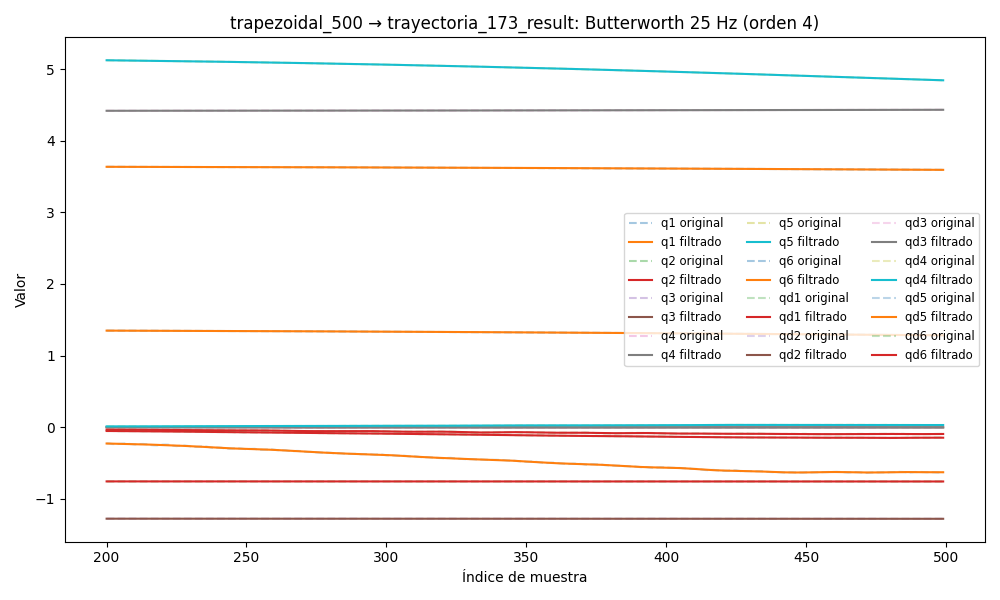

Data behind this chart, as committed beside it:
timestamp, q1, q2, q3, q4, q5, q6, qd1, qd2, qd3, qd4, qd5, qd6, tau1, tau2, tau3, tau4, tau5, tau6
1749051310, 1.357, -0.7576, -1.278, 4.417, 5.159, 3.641, 0.01321, 0.01232, -0.01989, 0.007652, 0.04512, 0.02419, 0.2625, -0.2817, 0.2831, 0.1961, 0.08868, 0.1657
1749051310, 1.357, -0.7576, -1.278, 4.417, 5.159, 3.641, 0.01224, 0.01125, -0.01873, 0.006869, 0.04274, 0.02294, 0.265, -0.2912, 0.2519, 0.1941, 0.07702, 0.164
1749051310, 1.357, -0.7576, -1.278, 4.417, 5.159, 3.642, 0.01126, 0.01019, -0.01757, 0.006099, 0.04039, 0.02169, 0.265, -0.2912, 0.2519, 0.1941, 0.07702, 0.164
1749051310, 1.357, -0.7576, -1.278, 4.417, 5.159, 3.642, 0.01026, 0.009134, -0.0164, 0.005351, 0.03808, 0.02042, 0.2693, -0.2779, 0.2523, 0.2069, 0.08505, 0.1603
1749051310, 1.357, -0.7576, -1.278, 4.417, 5.159, 3.642, 0.009255, 0.008095, -0.01521, 0.004636, 0.0358, 0.01913, 0.2447, -0.3206, 0.2617, 0.1904, 0.08901, 0.1608
1749051310, 1.357, -0.7576, -1.278, 4.417, 5.159, 3.642, 0.008237, 0.007076, -0.01402, 0.003964, 0.03356, 0.0178, 0.2349, -0.3121, 0.2652, 0.1833, 0.09278, 0.1318
1749051310, 1.357, -0.7575, -1.278, 4.417, 5.159, 3.642, 0.007215, 0.006086, -0.01281, 0.003342, 0.03136, 0.01645, 0.2089, -0.3202, 0.2493, 0.1758, 0.08917, 0.1551
1749051310, 1.357, -0.7575, -1.278, 4.417, 5.159, 3.642, 0.006203, 0.005133, -0.01159, 0.002778, 0.02921, 0.01508, 0.2112, -0.3225, 0.2537, 0.1861, 0.08771, 0.1644
1749051310, 1.357, -0.7575, -1.278, 4.417, 5.16, 3.642, 0.005217, 0.004228, -0.01037, 0.002277, 0.0271, 0.01368, 0.2239, -0.3088, 0.2502, 0.1929, 0.1098, 0.1662
1749051310, 1.357, -0.7575, -1.278, 4.417, 5.16, 3.642, 0.004276, 0.00338, -0.00916, 0.001842, 0.02505, 0.01227, 0.2189, -0.347, 0.2414, 0.1796, 0.09304, 0.146
1749051310, 1.357, -0.7575, -1.278, 4.417, 5.16, 3.642, 0.003398, 0.002599, -0.007971, 0.001472, 0.02304, 0.01086, 0.2007, -0.3745, 0.242, 0.1869, 0.1019, 0.145
1749051310, 1.357, -0.7575, -1.278, 4.417, 5.16, 3.642, 0.0026, 0.001889, -0.006821, 0.001166, 0.02108, 0.009471, 0.2284, -0.3653, 0.2445, 0.1602, 0.09682, 0.1337
1749051310, 1.357, -0.7575, -1.278, 4.417, 5.16, 3.642, 0.001897, 0.001253, -0.005727, 0.0009188, 0.01916, 0.008121, 0.2281, -0.3652, 0.2782, 0.1797, 0.09553, 0.1311
1749051310, 1.357, -0.7575, -1.278, 4.417, 5.16, 3.642, 0.001297, 0.0006915, -0.004707, 0.0007248, 0.01728, 0.00683, 0.1842, -0.3785, 0.2751, 0.1646, 0.0833, 0.1197
1749051310, 1.357, -0.7575, -1.278, 4.417, 5.16, 3.642, 0.0008025, 0.0002022, -0.003775, 0.0005768, 0.01544, 0.005615, 0.1963, -0.3882, 0.255, 0.1541, 0.1105, 0.1288
1749051310, 1.357, -0.7575, -1.278, 4.417, 5.16, 3.642, 0.0004114, -0.0002191, -0.002945, 0.0004668, 0.01364, 0.004492, 0.2057, -0.4047, 0.2673, 0.164, 0.08561, 0.1163
1749051310, 1.357, -0.7575, -1.278, 4.417, 5.16, 3.642, 0.0001158, -0.0005778, -0.002226, 0.0003872, 0.01187, 0.003475, 0.1793, -0.4308, 0.2743, 0.1545, 0.08818, 0.1193
1749051310, 1.357, -0.7575, -1.278, 4.417, 5.16, 3.642, -9.617984978498477e-05, -0.0008792, -0.001621, 0.0003306, 0.01014, 0.002571, 0.1647, -0.4306, 0.3045, 0.1641, 0.07057, 0.1075
1749051310, 1.357, -0.7575, -1.278, 4.417, 5.16, 3.642, -0.0002394, -0.001129, -0.001128, 0.0002905, 0.008462, 0.001783, 0.1793, -0.417, 0.3136, 0.1544, 0.04466, 0.1024
1749051310, 1.357, -0.7575, -1.278, 4.417, 5.16, 3.642, -0.0003302, -0.001331, -0.0007398, 0.0002614, 0.006844, 0.001109, 0.1768, -0.4109, 0.3086, 0.1434, 0.03949, 0.08016
1749051310, 1.357, -0.7575, -1.278, 4.417, 5.16, 3.642, -0.0003847, -0.001489, -0.0004459, 0.000239, 0.005303, 0.000544, 0.1179, -0.4219, 0.3187, 0.148, 0.01235, 0.09801
1749051310, 1.357, -0.7575, -1.278, 4.417, 5.16, 3.642, -0.0004175, -0.001608, -0.0002314, 0.0002201, 0.003853, 7.711732017123023e-05, 0.1321, -0.4579, 0.3295, 0.1527, -0.001882, 0.08679
1749051310, 1.357, -0.7575, -1.278, 4.417, 5.16, 3.642, -0.000441, -0.001689, -7.99550095465556e-05, 0.0002027, 0.002509, -0.0003031, 0.1131, -0.4249, 0.3316, 0.1473, -0.01355, 0.07912
1749051310, 1.357, -0.7575, -1.278, 4.417, 5.16, 3.642, -0.0004643, -0.001736, 2.5369112414401756e-05, 0.0001855, 0.001287, -0.0006094, 0.08744, -0.4537, 0.3406, 0.1468, -0.03938, 0.07323
1749051310, 1.357, -0.7575, -1.278, 4.417, 5.16, 3.642, -0.0004931, -0.001752, 0.0001005, 0.000168, 0.0001962, -0.0008542, 0.1099, -0.4477, 0.3472, 0.1368, -0.06005, 0.07224
1749051310, 1.357, -0.7575, -1.278, 4.417, 5.16, 3.642, -0.0005298, -0.001738, 0.0001594, 0.0001504, -0.0007549, -0.001049, 0.1171, -0.4489, 0.3492, 0.149, -0.07163, 0.05825
1749051310, 1.357, -0.7575, -1.278, 4.417, 5.16, 3.642, -0.000574, -0.001698, 0.0002132, 0.000133, -0.001562, -0.001203, 0.1129, -0.4721, 0.3792, 0.1328, -0.0575, 0.05017
1749051310, 1.357, -0.7575, -1.278, 4.417, 5.16, 3.642, -0.0006232, -0.001637, 0.0002693, 0.0001167, -0.002226, -0.001325, 0.1302, -0.4762, 0.3723, 0.1499, -0.07033, 0.06257
1749051310, 1.357, -0.7576, -1.278, 4.417, 5.16, 3.642, -0.0006734, -0.001558, 0.0003321, 0.0001021, -0.002749, -0.00142, 0.1075, -0.4762, 0.3711, 0.1389, -0.07427, 0.07638
1749051310, 1.357, -0.7576, -1.278, 4.417, 5.16, 3.642, -0.0007205, -0.001466, 0.0004023, 8.991788387720905e-05, -0.003138, -0.001491, 0.1065, -0.4791, 0.3732, 0.1473, -0.09882, 0.05278
1749051310, 1.357, -0.7576, -1.278, 4.417, 5.16, 3.642, -0.0007603, -0.001365, 0.0004781, 8.082256858319154e-05, -0.003399, -0.001542, 0.09131, -0.4896, 0.375, 0.145, -0.09379, 0.05255
1749051310, 1.357, -0.7576, -1.278, 4.417, 5.16, 3.642, -0.0007896, -0.001261, 0.0005554, 7.513406275538452e-05, -0.003542, -0.001574, 0.1266, -0.4991, 0.363, 0.1375, -0.1129, 0.04725
1749051310, 1.357, -0.7576, -1.278, 4.417, 5.16, 3.642, -0.0008062, -0.001157, 0.0006291, 7.29451733360419e-05, -0.003574, -0.001589, 0.1285, -0.4939, 0.3725, 0.1522, -0.1233, 0.03861
1749051310, 1.357, -0.7576, -1.278, 4.417, 5.16, 3.642, -0.000809, -0.001058, 0.0006938, 7.404756815860497e-05, -0.003506, -0.001586, 0.109, -0.4924, 0.3729, 0.1589, -0.1118, 0.04624
1749051310, 1.357, -0.7576, -1.278, 4.417, 5.16, 3.642, -0.0007981, -0.0009672, 0.0007445, 7.792090997218193e-05, -0.003348, -0.001567, 0.1155, -0.4961, 0.3812, 0.1358, -0.1224, 0.05194
1749051310, 1.357, -0.7576, -1.278, 4.417, 5.16, 3.642, -0.0007744, -0.0008858, 0.0007773, 8.374402053301613e-05, -0.003108, -0.001532, 0.1437, -0.4941, 0.3681, 0.1395, -0.1109, 0.0551
1749051310, 1.357, -0.7576, -1.278, 4.417, 5.16, 3.642, -0.0007394, -0.0008152, 0.0007896, 9.04295691237168e-05, -0.0028, -0.001483, 0.1451, -0.494, 0.3767, 0.1557, -0.108, 0.03827
1749051310, 1.357, -0.7576, -1.278, 4.417, 5.16, 3.642, -0.000695, -0.0007553, 0.0007808, 9.668398242391867e-05, -0.002439, -0.001419, 0.1356, -0.5005, 0.3754, 0.1427, -0.121, 0.0464
1749051310, 1.357, -0.7576, -1.278, 4.417, 5.16, 3.642, -0.0006432, -0.0007055, 0.0007517, 0.0001011, -0.002044, -0.001343, 0.111, -0.4791, 0.3798, 0.1542, -0.1314, 0.04724
1749051310, 1.357, -0.7576, -1.278, 4.417, 5.16, 3.642, -0.0005861, -0.0006645, 0.0007048, 0.0001022, -0.001636, -0.001257, 0.1184, -0.4933, 0.3723, 0.15, -0.1194, 0.03368
1749051310, 1.357, -0.7576, -1.278, 4.417, 5.16, 3.642, -0.0005255, -0.0006307, 0.0006438, 9.882850770512459e-05, -0.001243, -0.001164, 0.1335, -0.4725, 0.3693, 0.1559, -0.1225, 0.04661
1749051310, 1.357, -0.7576, -1.278, 4.417, 5.16, 3.642, -0.000463, -0.0006024, 0.0005736, 8.98604125532456e-05, -0.000894, -0.001065, 0.1145, -0.4776, 0.3713, 0.1625, -0.1218, 0.05214
1749051310, 1.357, -0.7576, -1.278, 4.417, 5.16, 3.642, -0.0004003, -0.000578, 0.0004996, 7.478696932668883e-05, -0.0006214, -0.0009633, 0.1312, -0.4826, 0.3719, 0.1553, -0.1277, 0.04879
1749051310, 1.357, -0.7576, -1.278, 4.417, 5.16, 3.642, -0.0003389, -0.0005559, 0.0004274, 5.368379170830855e-05, -0.0004588, -0.000862, 0.1092, -0.486, 0.3862, 0.1718, -0.1508, 0.05315
1749051310, 1.357, -0.7576, -1.278, 4.417, 5.16, 3.642, -0.0002807, -0.0005351, 0.0003628, 2.7401417373745537e-05, -0.0004393, -0.0007637, 0.1224, -0.4854, 0.3869, 0.1497, -0.147, 0.0461
1749051310, 1.357, -0.7576, -1.278, 4.417, 5.16, 3.642, -0.000228, -0.0005145, 0.000311, -2.3164272832720284e-06, -0.0005927, -0.000671, 0.1362, -0.467, 0.3733, 0.172, -0.1441, 0.04348
1749051310, 1.357, -0.7576, -1.278, 4.417, 5.16, 3.642, -0.0001833, -0.0004937, 0.0002768, -3.276727837210667e-05, -0.0009439, -0.0005869, 0.1362, -0.467, 0.3733, 0.172, -0.1441, 0.04348
1749051310, 1.357, -0.7576, -1.278, 4.417, 5.16, 3.642, -0.00015, -0.0004721, 0.0002636, -6.0295612319645574e-05, -0.00151, -0.0005141, 0.134, -0.4374, 0.3967, 0.1716, -0.1523, 0.03774
1749051310, 1.357, -0.7576, -1.278, 4.417, 5.16, 3.642, -0.0001323, -0.0004493, 0.0002738, -8.038531868436438e-05, -0.002298, -0.0004555, 0.09953, -0.4392, 0.3892, 0.1908, -0.1613, 0.0538
1749051310, 1.357, -0.7576, -1.278, 4.417, 5.16, 3.642, -0.0001345, -0.0004248, 0.0003084, -8.78489368050599e-05, -0.003305, -0.0004141, 0.1408, -0.4176, 0.4044, 0.1732, -0.1732, 0.05307
1749051310, 1.357, -0.7576, -1.278, 4.417, 5.16, 3.642, -0.0001618, -0.0003979, 0.0003665, -7.711525277483418e-05, -0.004515, -0.0003928, 0.08736, -0.4466, 0.3921, 0.1777, -0.1915, 0.04812
1749051310, 1.357, -0.7576, -1.278, 4.417, 5.16, 3.642, -0.0002193, -0.0003679, 0.0004459, -4.2605889193979505e-05, -0.005898, -0.0003943, 0.115, -0.416, 0.3964, 0.1866, -0.192, 0.03692
1749051310, 1.357, -0.7576, -1.278, 4.417, 5.16, 3.642, -0.0003121, -0.0003337, 0.0005425, 2.0821368359110656e-05, -0.007416, -0.0004213, 0.1016, -0.4388, 0.3957, 0.1903, -0.1861, 0.04008
1749051310, 1.357, -0.7576, -1.278, 4.417, 5.16, 3.642, -0.0004448, -0.000294, 0.0006507, 0.0001174, -0.009018, -0.0004761, 0.1132, -0.4104, 0.4048, 0.1942, -0.1945, 0.03972
1749051310, 1.357, -0.7576, -1.278, 4.417, 5.16, 3.642, -0.0006215, -0.0002474, 0.0007639, 0.00025, -0.01065, -0.0005604, 0.07014, -0.399, 0.4182, 0.2012, -0.2181, 0.0407
1749051310, 1.357, -0.7576, -1.278, 4.417, 5.16, 3.642, -0.0008454, -0.0001926, 0.0008749, 0.0004197, -0.01226, -0.0006758, 0.07753, -0.4041, 0.4215, 0.1911, -0.2417, 0.04165
1749051310, 1.357, -0.7576, -1.278, 4.417, 5.16, 3.642, -0.001119, -0.0001286, 0.000976, 0.0006256, -0.01378, -0.000823, 0.04184, -0.3834, 0.4222, 0.1962, -0.2358, 0.03546
1749051310, 1.357, -0.7576, -1.278, 4.417, 5.16, 3.642, -0.001443, -5.4615574001183246e-05, 0.001061, 0.0008648, -0.01517, -0.001003, 0.06038, -0.3885, 0.405, 0.2045, -0.2412, 0.02124
1749051310, 1.357, -0.7576, -1.278, 4.417, 5.16, 3.642, -0.001818, 2.9504762794229383e-05, 0.001123, 0.001132, -0.01639, -0.001214, 0.05196, -0.3781, 0.3949, 0.2032, -0.249, 0.02261
1749051310, 1.357, -0.7576, -1.278, 4.417, 5.16, 3.642, -0.002245, 0.0001231, 0.001159, 0.001422, -0.01743, -0.001458, 0.0339, -0.3716, 0.4049, 0.2067, -0.2283, 0.02209
... 8,304 more rows
